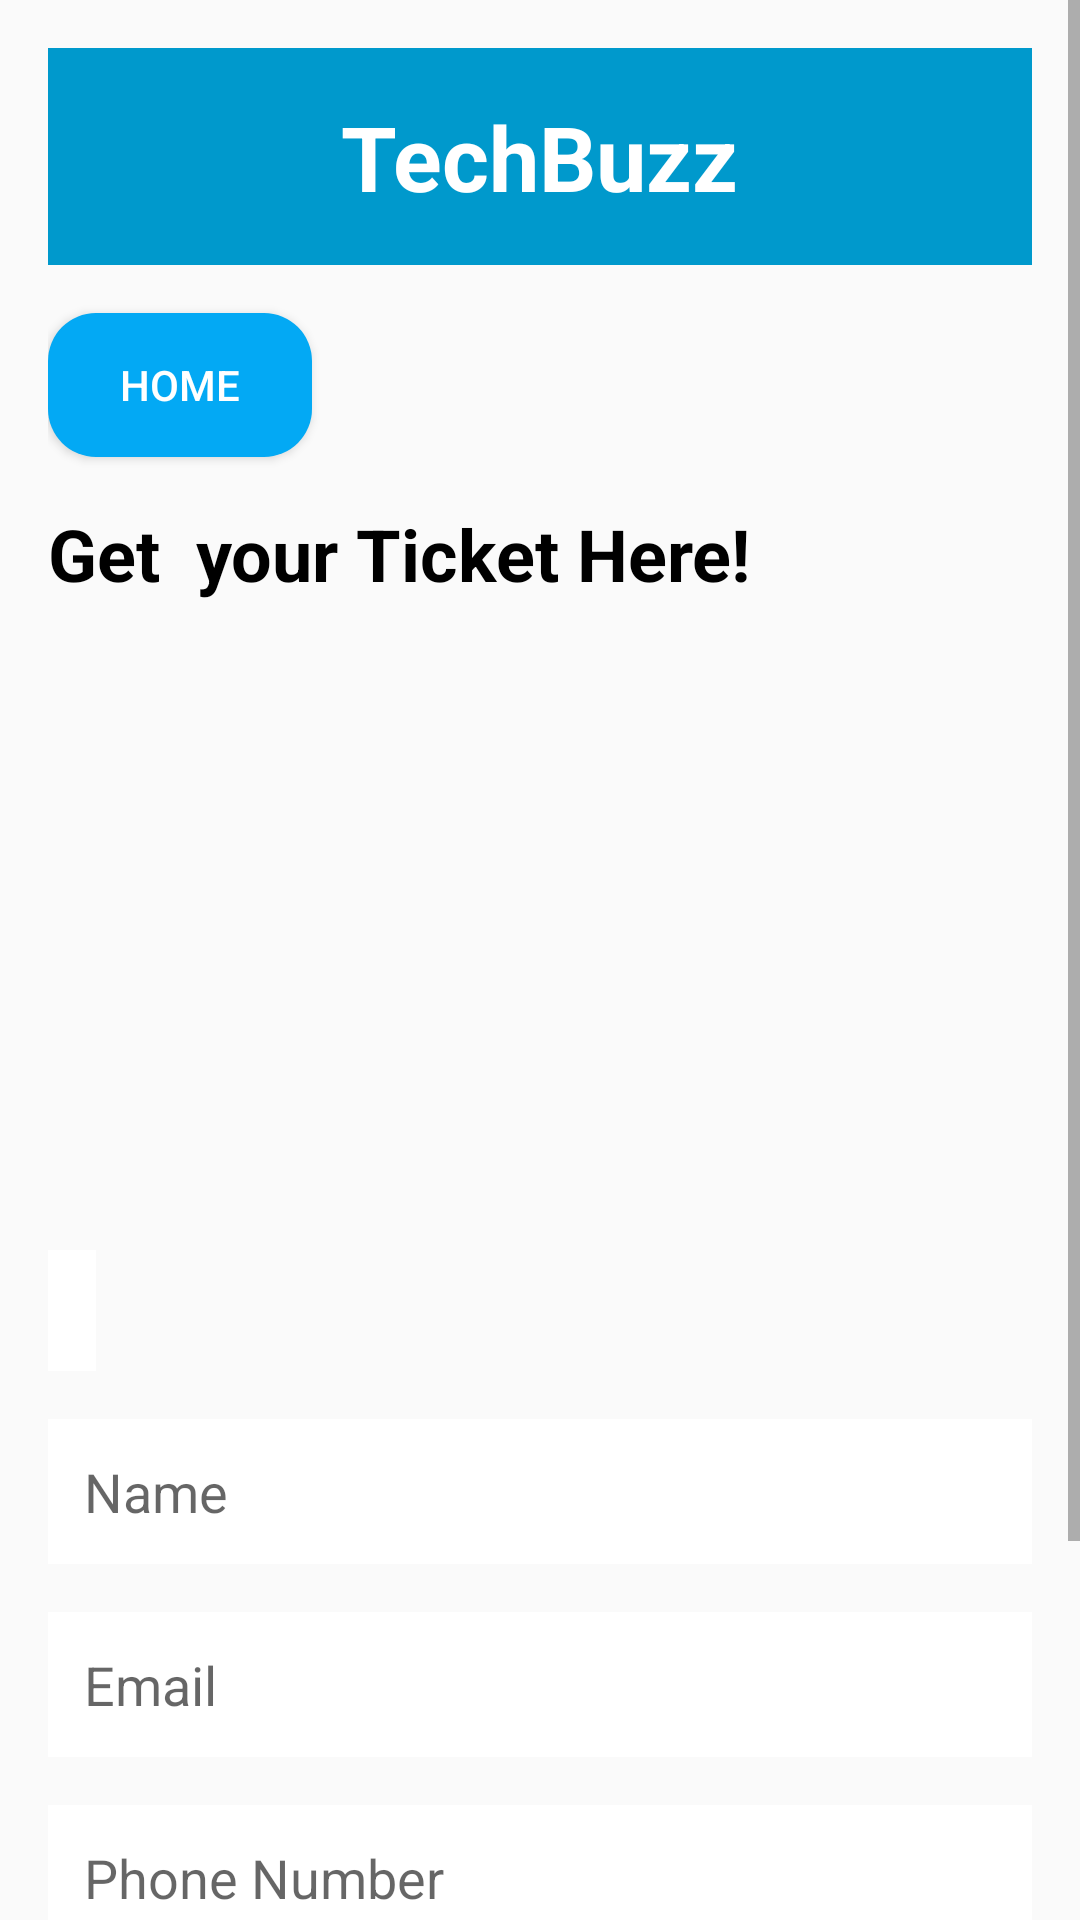

Write the Android layout XML for this screen, with the resource values it uses.
<!-- AndroidManifest.xml: application theme Theme.AppCompat.Light.NoActionBar -->
<!-- res/layout/buy_ticket.xml -->
<ScrollView xmlns:android="http://schemas.android.com/apk/res/android"
    android:layout_width="match_parent"
    android:layout_height="match_parent"
    android:fillViewport="true">

    <LinearLayout
        android:layout_width="match_parent"
        android:layout_height="wrap_content"
        android:orientation="vertical"
        android:padding="16dp">

        
        <LinearLayout
            android:layout_width="match_parent"
            android:layout_height="wrap_content"
            android:background="@android:color/holo_blue_dark"
            android:padding="16dp"
            android:gravity="center">
            <TextView
                android:layout_width="wrap_content"
                android:layout_height="wrap_content"
                android:text="TechBuzz"
                android:textSize="30sp"
                android:textStyle="bold"
                android:textColor="@android:color/white"/>
        </LinearLayout>

        
        <Button
            android:id="@+id/home_button"
            android:layout_width="wrap_content"
            android:layout_height="wrap_content"
            android:text="Home"
            android:background="@drawable/rounded_button"
            android:textColor="@android:color/white"
            android:padding="8dp"
            android:layout_marginTop="16dp"
            android:layout_marginBottom="16dp"/>

        <TextView
            android:layout_width="wrap_content"
            android:layout_height="wrap_content"
            android:text="Get  your Ticket Here!"
            android:textSize="24sp"
            android:textColor="@color/black"
            android:textStyle="bold" />

        
        <ImageView
            android:id="@+id/event_image"
            android:layout_width="match_parent"
            android:layout_height="200dp"
            android:adjustViewBounds="true"
            android:scaleType="fitCenter"
            android:contentDescription="Event Image"
            android:layout_marginBottom="16dp" />

        <TextView
            android:id="@+id/event_details"
            android:layout_width="wrap_content"
            android:layout_height="wrap_content"
            android:text=""
            android:textColor="@color/black"
            android:textSize="18sp"
            android:layout_marginBottom="16dp"
            android:padding="8dp"
            android:background="@color/white" />

        <EditText
            android:id="@+id/name_input"
            android:layout_width="match_parent"
            android:layout_height="wrap_content"
            android:hint="Name"
            android:textColor="@color/black"
            android:inputType="text"
            android:layout_marginBottom="16dp"
            android:padding="12dp"
            android:background="@android:color/white" />

        <EditText
            android:id="@+id/email_input"
            android:layout_width="match_parent"
            android:layout_height="wrap_content"
            android:hint="Email"
            android:textColor="@color/black"
            android:inputType="textEmailAddress"
            android:layout_marginBottom="16dp"
            android:padding="12dp"
            android:background="@android:color/white" />

        <EditText
            android:id="@+id/phone_input"
            android:layout_width="match_parent"
            android:layout_height="wrap_content"
            android:hint="Phone Number"
            android:inputType="phone"
            android:textColor="@color/black"
            android:layout_marginBottom="16dp"
            android:padding="12dp"
            android:background="@android:color/white" />

        <EditText
            android:id="@+id/ticket_number_input"
            android:layout_width="match_parent"
            android:layout_height="wrap_content"
            android:hint="Number of Tickets"
            android:inputType="number"
            android:textColor="@color/black"
            android:layout_marginBottom="16dp"
            android:padding="12dp"
            android:background="@android:color/white" />

        <Button
            android:id="@+id/buy_ticket_button"
            android:layout_width="match_parent"
            android:layout_height="wrap_content"
            android:text="Buy Ticket"
            android:background="@drawable/rounded_button"
            android:textColor="@android:color/white"
            android:padding="16dp" />
    </LinearLayout>
</ScrollView>
<!-- resources referenced by this layout -->
<resources>
  <color name="black">#FF000000</color>
  <color name="white">#FFFFFFFF</color>
  <!-- drawable rounded_button (drawable) -->
  <?xml version="1.0" encoding="utf-8"?>
  <shape xmlns:android="http://schemas.android.com/apk/res/android"
      android:shape="rectangle">
      <solid android:color="#03A9F4"/> 
      <corners android:radius="16dp"/> 
      <padding
          android:left="12dp"
          android:top="8dp"
          android:right="12dp"
          android:bottom="8dp"/> 
  </shape>
</resources>
